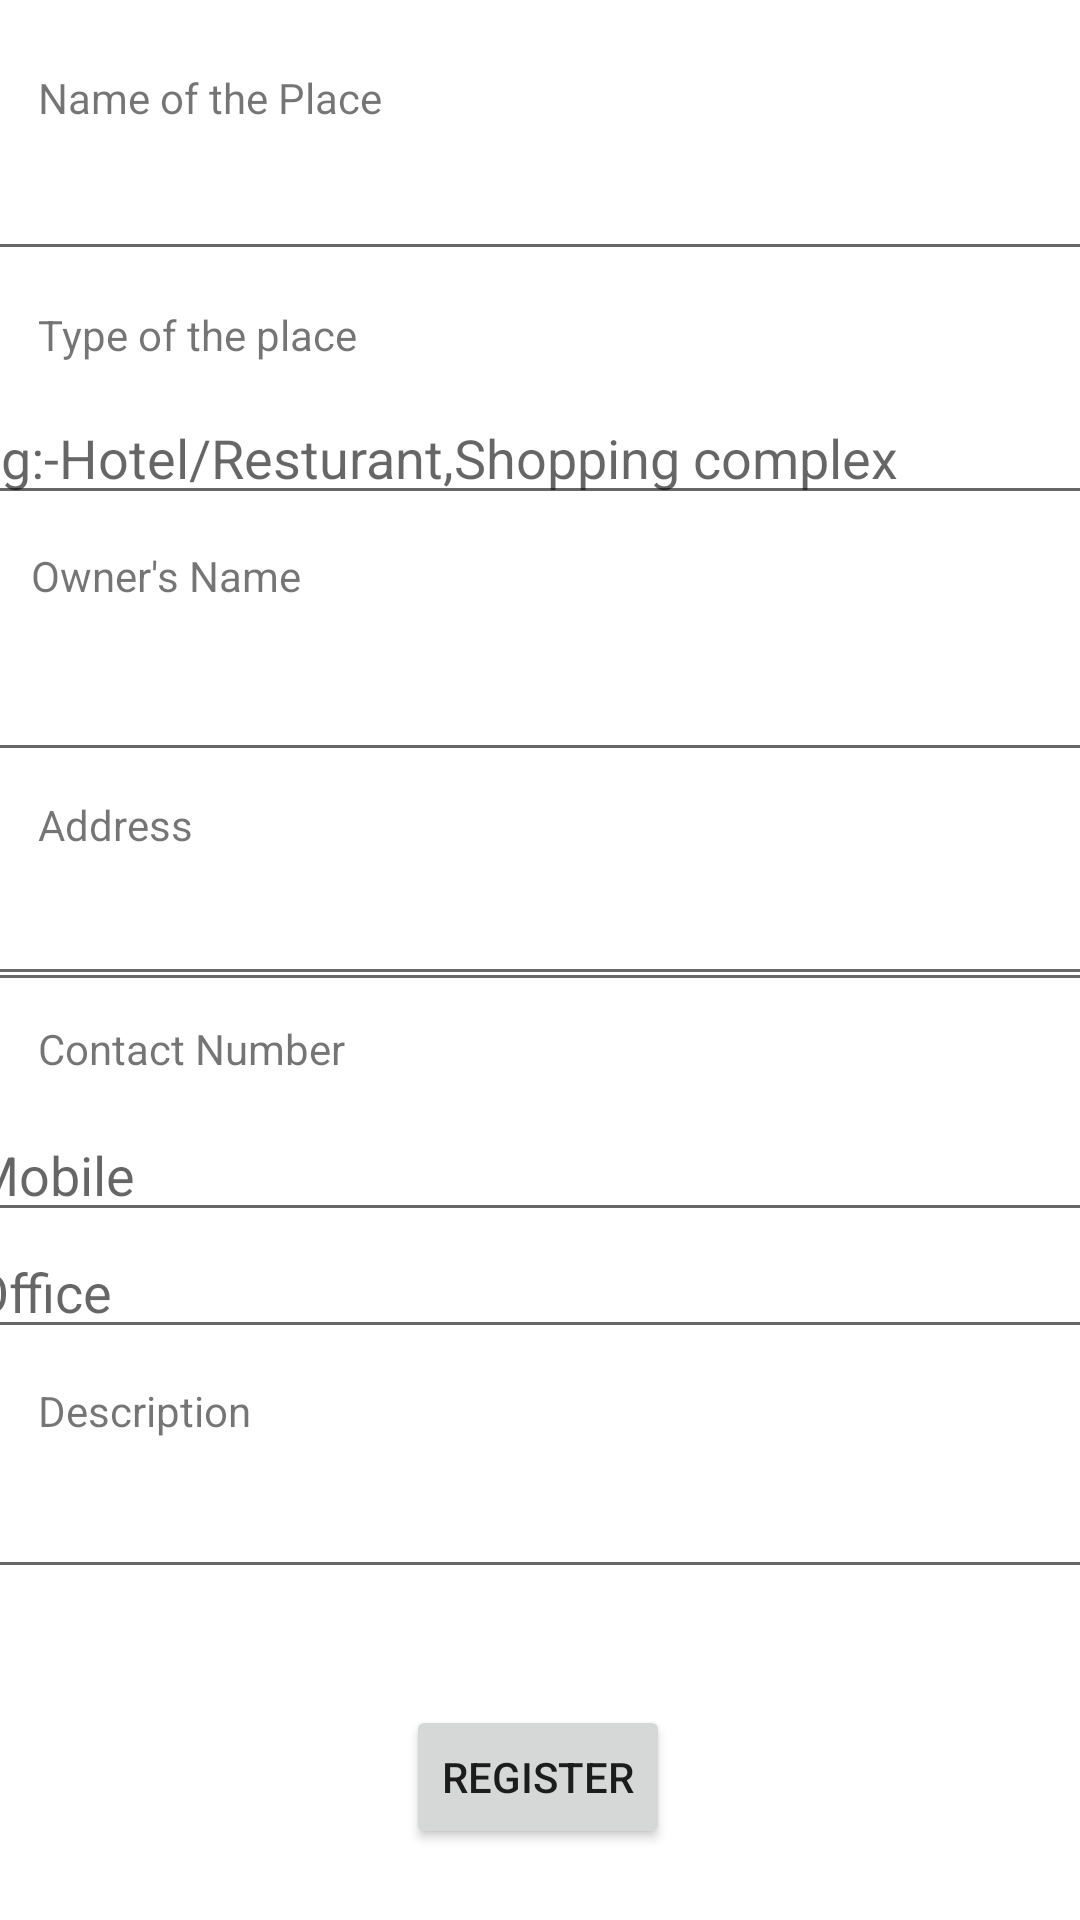

Write the Android layout XML for this screen, with the resource values it uses.
<!-- AndroidManifest.xml: application theme Theme.TravelAppSL -->
<!-- res/layout/activity_main.xml -->
<?xml version="1.0" encoding="utf-8"?>
<androidx.constraintlayout.widget.ConstraintLayout xmlns:android="http://schemas.android.com/apk/res/android"
    xmlns:app="http://schemas.android.com/apk/res-auto"
    xmlns:tools="http://schemas.android.com/tools"
    android:id="@+id/txtaddress"
    android:layout_width="match_parent"
    android:layout_height="match_parent"
    tools:context=".MainActivity" >

    <TextView
        android:id="@+id/txtplacename"
        android:layout_width="164dp"
        android:layout_height="20dp"
        android:text="Name of the Place"
        app:layout_constraintBottom_toBottomOf="parent"
        app:layout_constraintEnd_toEndOf="parent"
        app:layout_constraintHorizontal_bias="0.064"
        app:layout_constraintStart_toStartOf="parent"
        app:layout_constraintTop_toTopOf="parent"
        app:layout_constraintVertical_bias="0.037" />

    <EditText
        android:id="@+id/place_name"
        android:layout_width="380dp"
        android:layout_height="39dp"
        android:ems="10"
        android:inputType="textPersonName"
        app:layout_constraintBottom_toBottomOf="parent"
        app:layout_constraintEnd_toEndOf="parent"
        app:layout_constraintHorizontal_bias="0.695"
        app:layout_constraintStart_toStartOf="parent"
        app:layout_constraintTop_toBottomOf="@+id/txtplacename"
        app:layout_constraintVertical_bias="0.015"
        tools:ignore="SpeakableTextPresentCheck,TouchTargetSizeCheck" />

    <TextView
        android:id="@+id/placetype"
        android:layout_width="164dp"
        android:layout_height="20dp"
        android:text="Type of the place"
        app:layout_constraintBottom_toBottomOf="parent"
        app:layout_constraintEnd_toEndOf="parent"
        app:layout_constraintHorizontal_bias="0.064"
        app:layout_constraintStart_toStartOf="parent"
        app:layout_constraintTop_toBottomOf="@+id/place_name"
        app:layout_constraintVertical_bias="0.022" />

    <EditText
        android:id="@+id/place_type"
        android:layout_width="380dp"
        android:layout_height="39dp"
        android:ems="10"
        android:hint="eg:-Hotel/Resturant,Shopping complex"
        android:inputType="textPersonName"
        app:layout_constraintBottom_toBottomOf="parent"
        app:layout_constraintEnd_toEndOf="parent"
        app:layout_constraintHorizontal_bias="0.695"
        app:layout_constraintStart_toStartOf="parent"
        app:layout_constraintTop_toBottomOf="@+id/placetype"
        app:layout_constraintVertical_bias="0.022"
        tools:ignore="TouchTargetSizeCheck" />

    <TextView
        android:id="@+id/ownername"
        android:layout_width="164dp"
        android:layout_height="20dp"
        android:text="Owner's Name"
        app:layout_constraintBottom_toBottomOf="parent"
        app:layout_constraintEnd_toEndOf="parent"
        app:layout_constraintHorizontal_bias="0.052"
        app:layout_constraintStart_toStartOf="parent"
        app:layout_constraintTop_toBottomOf="@+id/place_type"
        app:layout_constraintVertical_bias="0.024" />

    <EditText
        android:id="@+id/owner_name"
        android:layout_width="380dp"
        android:layout_height="39dp"
        android:layout_marginTop="16dp"
        android:ems="10"
        android:inputType="textPersonName"
        app:layout_constraintBottom_toBottomOf="parent"
        app:layout_constraintEnd_toEndOf="parent"
        app:layout_constraintHorizontal_bias="0.695"
        app:layout_constraintStart_toStartOf="parent"
        app:layout_constraintTop_toBottomOf="@+id/ownername"
        app:layout_constraintVertical_bias="0.0"
        tools:ignore="SpeakableTextPresentCheck,TouchTargetSizeCheck" />

    <TextView
        android:id="@+id/address"
        android:layout_width="164dp"
        android:layout_height="20dp"
        android:layout_marginTop="8dp"
        android:text="Address"
        app:layout_constraintEnd_toEndOf="parent"
        app:layout_constraintHorizontal_bias="0.064"
        app:layout_constraintStart_toStartOf="parent"
        app:layout_constraintTop_toBottomOf="@+id/owner_name" />

    <EditText
        android:id="@+id/Address"
        android:layout_width="380dp"
        android:layout_height="39dp"
        android:layout_marginTop="8dp"
        android:ems="10"
        android:inputType="textPostalAddress"
        app:layout_constraintBottom_toBottomOf="parent"
        app:layout_constraintEnd_toEndOf="parent"
        app:layout_constraintHorizontal_bias="0.695"
        app:layout_constraintStart_toStartOf="parent"
        app:layout_constraintTop_toBottomOf="@+id/address"
        app:layout_constraintVertical_bias="0.005"
        tools:ignore="SpeakableTextPresentCheck,TouchTargetSizeCheck" />

    <TextView
        android:id="@+id/email"
        android:layout_width="164dp"
        android:layout_height="20dp"
        android:text="Email"
        app:layout_constraintBottom_toTopOf="@+id/txt_email"
        app:layout_constraintEnd_toEndOf="parent"
        app:layout_constraintHorizontal_bias="0.064"
        app:layout_constraintStart_toStartOf="parent"
        app:layout_constraintTop_toBottomOf="@+id/Address"
        app:layout_constraintVertical_bias="0.573" />

    <EditText
        android:id="@+id/txt_email"
        android:layout_width="380dp"
        android:layout_height="39dp"
        android:layout_marginBottom="308dp"
        android:ems="10"
        android:inputType="textEmailAddress"
        app:layout_constraintBottom_toBottomOf="parent"
        app:layout_constraintEnd_toEndOf="parent"
        app:layout_constraintHorizontal_bias="0.695"
        app:layout_constraintStart_toStartOf="parent"
        tools:ignore="SpeakableTextPresentCheck,TouchTargetSizeCheck" />

    <TextView
        android:id="@+id/contactnumber"
        android:layout_width="164dp"
        android:layout_height="20dp"
        android:layout_marginBottom="264dp"
        android:text="Contact Number"
        app:layout_constraintBottom_toBottomOf="parent"
        app:layout_constraintEnd_toEndOf="parent"
        app:layout_constraintHorizontal_bias="0.064"
        app:layout_constraintStart_toStartOf="parent"
        app:layout_constraintTop_toBottomOf="@+id/txt_email"
        app:layout_constraintVertical_bias="0.333" />

    <EditText
        android:id="@+id/txt_phone1"
        android:layout_width="380dp"
        android:layout_height="39dp"
        android:ems="10"
        android:hint="Mobile"
        android:inputType="phone"
        app:layout_constraintBottom_toBottomOf="parent"
        app:layout_constraintEnd_toEndOf="parent"
        app:layout_constraintHorizontal_bias="0.695"
        app:layout_constraintStart_toStartOf="parent"
        app:layout_constraintTop_toBottomOf="@+id/txt_email"
        app:layout_constraintVertical_bias="0.148"
        tools:ignore="TouchTargetSizeCheck" />

    <EditText
        android:id="@+id/txt_phone2"
        android:layout_width="380dp"
        android:layout_height="39dp"
        android:ems="10"
        android:hint="Office"
        android:inputType="phone"
        app:layout_constraintBottom_toBottomOf="parent"
        app:layout_constraintEnd_toEndOf="parent"
        app:layout_constraintHorizontal_bias="0.695"
        app:layout_constraintStart_toStartOf="parent"
        app:layout_constraintTop_toBottomOf="@+id/txt_phone1"
        app:layout_constraintVertical_bias="0.0"
        tools:ignore="TouchTargetSizeCheck" />

    <TextView
        android:id="@+id/description"
        android:layout_width="164dp"
        android:layout_height="20dp"
        android:text="Description"
        app:layout_constraintBottom_toBottomOf="parent"
        app:layout_constraintEnd_toEndOf="parent"
        app:layout_constraintHorizontal_bias="0.064"
        app:layout_constraintStart_toStartOf="parent"
        app:layout_constraintTop_toBottomOf="@+id/txt_phone2"
        app:layout_constraintVertical_bias="0.064" />

    <EditText
        android:id="@+id/txt_description"
        android:layout_width="380dp"
        android:layout_height="39dp"
        android:ems="10"
        android:gravity="start|top"
        android:inputType="textMultiLine"
        app:layout_constraintBottom_toBottomOf="parent"
        app:layout_constraintEnd_toEndOf="parent"
        app:layout_constraintHorizontal_bias="0.695"
        app:layout_constraintStart_toStartOf="parent"
        app:layout_constraintTop_toBottomOf="@+id/description"
        app:layout_constraintVertical_bias="0.083"
        tools:ignore="SpeakableTextPresentCheck,TouchTargetSizeCheck" />

    <Button
        android:id="@+id/button1"
        android:layout_width="wrap_content"
        android:layout_height="wrap_content"

        android:text="Register"
        app:layout_constraintBottom_toBottomOf="parent"
        app:layout_constraintEnd_toEndOf="parent"
        app:layout_constraintHorizontal_bias="0.498"
        app:layout_constraintStart_toStartOf="parent"
        app:layout_constraintTop_toBottomOf="@+id/txt_description"
        app:layout_constraintVertical_bias="0.619" />

</androidx.constraintlayout.widget.ConstraintLayout>
<!-- resources referenced by this layout -->
<resources>
  <style name="Theme.TravelAppSL" parent="Theme.MaterialComponents.DayNight.NoActionBar">
          
          <item name="colorPrimary">@color/purple_500</item>
          <item name="colorPrimaryVariant">@color/purple_700</item>
          <item name="colorOnPrimary">@color/white</item>
          
          <item name="colorSecondary">@color/teal_200</item>
          <item name="colorSecondaryVariant">@color/teal_700</item>
          <item name="colorOnSecondary">@color/black</item>
          
          <item name="android:statusBarColor" tools:targetApi="l">?attr/colorPrimaryVariant</item>
          
      </style>
  <color name="purple_500">#FF6200EE</color>
  <color name="purple_700">#FF3700B3</color>
  <color name="white">#FFFFFFFF</color>
  <color name="teal_200">#FF03DAC5</color>
  <color name="teal_700">#FF018786</color>
  <color name="black">#FF000000</color>
</resources>
